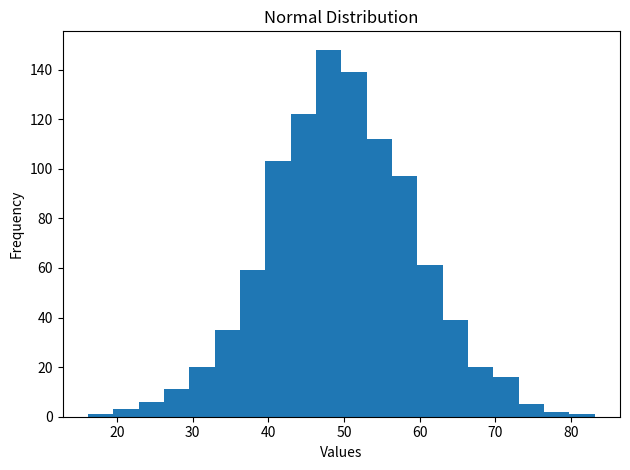

The matplotlib source for this figure:

import random
import numpy as np
import matplotlib.pyplot as plt

# 1. Probability Simulation using Dice
rolls = 1000
results = []

for i in range(rolls):
    results.append(random.randint(1, 6))

print("Dice Roll Probabilities")

for num in range(1, 7):
    probability = results.count(num) / rolls
    print("Probability of", num, "=", probability)

# 2. Generate Probability Distributions
normal_data = np.random.normal(50, 10, 1000)
uniform_data = np.random.uniform(0, 100, 1000)
exponential_data = np.random.exponential(5, 1000)

print("\nNormal Distribution Sample")
print(normal_data[:10])

print("\nUniform Distribution Sample")
print(uniform_data[:10])

print("\nExponential Distribution Sample")
print(exponential_data[:10])

# 3. Plot Normal Distribution
plt.hist(normal_data, bins=20)
plt.title("Normal Distribution")
plt.xlabel("Values")
plt.ylabel("Frequency")
plt.tight_layout()
plt.show()
